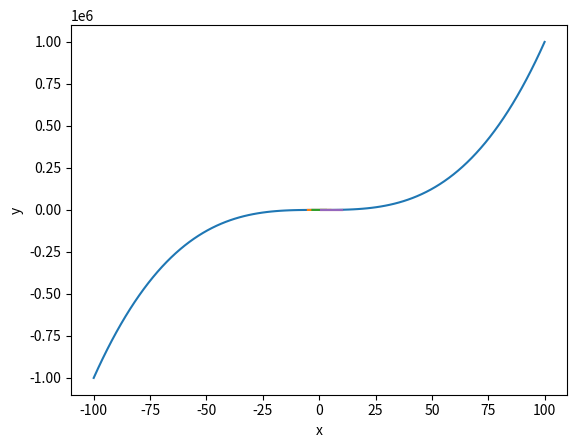

The matplotlib source for this figure:
import matplotlib.pyplot as plt
import numpy as np

x = np.linspace(-100, 100, 100)
y = x**3 - x + 1

def f(x):
    return x**3 - x + 1

a = -6
b = 4
c = (a+b)/2
while b - a > 0.0001:
    if f(a)*f(c) <= 0:
        b = c
    else:
        a = c
    c = (a + b) / 2
print("first:", c)

plt.plot(x, y)
plt.xlabel("x")
plt.ylabel("y")
plt.show()

################################################################################

def f(x):
    return x**3 - x**2 - 9*x + 9

x = np.linspace(-5, 5, 100)
y = f(x)

a = -4
b = 2
c = (a+b)/2
while b - a > 0.0001:
    if f(a)*f(c) <= 0:
        b = c
    else:
        a = c
    c = (a + b) / 2

a = 1
b = 3
c1 = (a+b)/2
while b - a > 0.0001:
    if f(a)*f(c1) <= 0:
        b = c1
    else:
        a = c
    c1 = (a + b) / 2

a = -2
b = 4
c2 = (a+b)/2
while b - a > 0.0001:
    if f(a)*f(c2) <= 0:
        b = c2
    else:
        a = c
    c2 = (a + b) / 2
print("second:", c, c1, c2)

plt.plot(x, y)
plt.xlabel("x")
plt.ylabel("y")
plt.show()

################################################################################

def f(x):
    return x**2 - np.e**x


x = np.linspace(-3, 3, 100)
y = f(x)

a = -2
b = 0
c = (a+b)/2
while b - a > 0.0001:
    if f(a)*f(c) <= 0:
        b = c
    else:
        a = c
    c = (a + b) / 2
print("third:", c)

plt.plot(x, y)
plt.xlabel("x")
plt.ylabel("y")
plt.show()

################################################################################

def f(x):
    return 5*x - 6 * np.log(x) - 7


x = np.linspace(1, 10, 100)
y = f(x)

a = 1.8
b = 3
c = (a+b)/2
while b - a > 0.0001:
    if f(a)*f(c) <= 0:
        b = c
    else:
        a = c
    c = (a + b) / 2

a = 0.01
b = 1.3
c1 = (a+b)/2
while b - a > 0.0001:
    if f(a)*f(c1) <= 0:
        b = c1
    else:
        a = c1
    c1 = (a + b) / 2

print("fourth:", c, c1)

plt.plot(x, y)
plt.xlabel("x")
plt.ylabel("y")
plt.show()

################################################################################

def f(x):
    return np.cos(x) + 2*x - 3


x = np.linspace(1, 10, 100)
y = f(x)

a = 0
b = 4
c = (a+b)/2
while b - a > 0.0001:
    if f(a)*f(c) <= 0:
        b = c
    else:
        a = c
    c = (a + b) / 2

print("fifth:", c)

plt.plot(x, y)
plt.xlabel("x")
plt.ylabel("y")
plt.show()